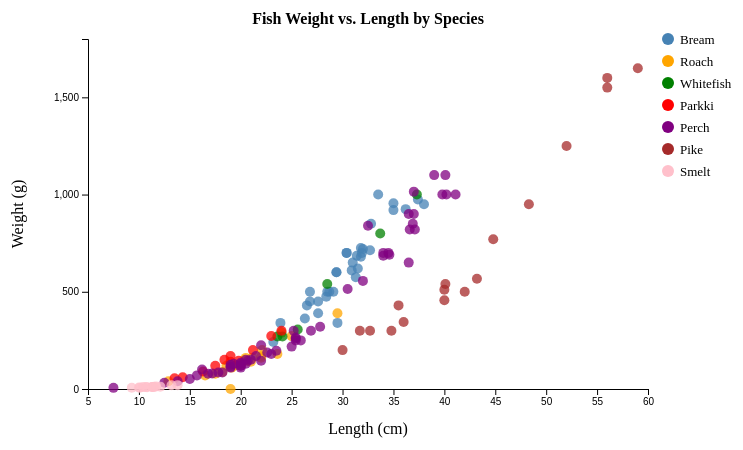
D3 v7 page, settled after 360 driven frames (6 s of simulated time); the page loaded 1 data file(s).


// ── scatter_plot_d3.js
d3.csv("fish.csv", d3.autoType).then(function(data) {

    let speciesList = [...new Set(data.map(d => d.Species))];
    const colorPalette = ["steelblue", "orange", "green", "red", "purple", "brown", "pink"];
    let speciesColor = {};
    speciesList.forEach((s, i) => { speciesColor[s] = colorPalette[i % colorPalette.length]; });

    const svgWidth = 800;
    const svgHeight = 450;
    const margin = { top: 40, right: 160, bottom: 60, left: 80 };

    const width = svgWidth - margin.left - margin.right;
    const height = svgHeight - margin.top - margin.bottom;

    const svg = d3.select("#chart-container")
        .append("svg")
        .attr("width", svgWidth)
        .attr("height", svgHeight);

    const chart = svg.append("g")
        .attr("transform", `translate(${margin.left},${margin.top})`);

    const scaleX = d3.scaleLinear()
        .domain(d3.extent(data, d => d.Length1)).nice()
        .range([0, width]);

    const scaleY = d3.scaleLinear()
        .domain([0, d3.max(data, d => d.Weight)]).nice()
        .range([height, 0]);

    chart.append("g")
        .attr("class", "axis axis-x")
        .attr("transform", `translate(0,${height})`)
        .call(d3.axisBottom(scaleX));

    chart.append("g")
        .attr("class", "axis axis-y")
        .call(d3.axisLeft(scaleY).ticks(5));

    chart.append("text")
        .attr("x", width / 2)
        .attr("y", height + 45)
        .attr("text-anchor", "middle")
        .text("Length (cm)");

    chart.append("text")
        .attr("transform", "rotate(-90)")
        .attr("x", -height / 2)
        .attr("y", -65)
        .attr("text-anchor", "middle")
        .text("Weight (g)");

    chart.append("text")
        .attr("x", width / 2)
        .attr("y", -15)
        .attr("text-anchor", "middle")
        .attr("font-size", "16px")
        .attr("font-weight", "bold")
        .text("Fish Weight vs. Length by Species");

    const tooltip = d3.select("#tooltip")
        .style("position", "absolute")
        .style("pointer-events", "none")
        .style("opacity", 0);

    chart.selectAll(".dot")
        .data(data)
        .enter()
        .append("circle")
        .attr("class", "dot")
        .attr("cx", d => scaleX(d.Length1))
        .attr("cy", d => scaleY(d.Weight))
        .attr("r", 5)
        .attr("fill", d => speciesColor[d.Species])
        .attr("opacity", 0.75)
        .on("mouseover", function(event, d) {
            tooltip.style("opacity", 1).html(`<b>${d.Species}</b><br>Length: ${d.Length1} cm<br>Weight: ${d.Weight} g`);
        })
        .on("mousemove", function(event) {
            tooltip.style("left", event.pageX + 12 + "px").style("top", event.pageY - 30 + "px");
        })
        .on("mouseout", function() {
            tooltip.style("opacity", 0);
        });

    const legend = chart.append("g").attr("transform", `translate(${width + 20}, 0)`);
    speciesList.forEach((species, i) => {
        legend.append("circle").attr("cx", 0).attr("cy", i * 22).attr("r", 6).attr("fill", speciesColor[species]);
        legend.append("text").attr("x", 12).attr("y", i * 22 + 5).attr("font-size", "13px").text(species);
    });
});


### data: fish.csv
Species, Weight, Length1, Length2, Length3, Fish_Height, Width
Bream, 242.0, 23.2, 25.4, 30.0, 11.52, 4.02
Bream, 290.0, 24.0, 26.3, 31.2, 12.48, 4.306
Bream, 340.0, 23.9, 26.5, 31.1, 12.38, 4.696
Bream, 363.0, 26.3, 29.0, 33.5, 12.73, 4.455
Bream, 430.0, 26.5, 29.0, 34.0, 12.44, 5.134
Bream, 450.0, 26.8, 29.7, 34.7, 13.6, 4.927
Bream, 500.0, 26.8, 29.7, 34.5, 14.18, 5.279
Bream, 390.0, 27.6, 30.0, 35.0, 12.67, 4.69
Bream, 450.0, 27.6, 30.0, 35.1, 14, 4.844
Bream, 500.0, 28.5, 30.7, 36.2, 14.23, 4.959
Bream, 475.0, 28.4, 31.0, 36.2, 14.26, 5.104
Bream, 500.0, 28.7, 31.0, 36.2, 14.37, 4.815
Bream, 500.0, 29.1, 31.5, 36.4, 13.76, 4.368
Bream, 340.0, 29.5, 32.0, 37.3, 13.91, 5.073
Bream, 600.0, 29.4, 32.0, 37.2, 14.95, 5.171
Bream, 600.0, 29.4, 32.0, 37.2, 15.44, 5.58
Bream, 700.0, 30.4, 33.0, 38.3, 14.86, 5.285
Bream, 700.0, 30.4, 33.0, 38.5, 14.94, 5.197
Bream, 610.0, 30.9, 33.5, 38.6, 15.63, 5.134
Bream, 650.0, 31.0, 33.5, 38.7, 14.47, 5.728
Bream, 575.0, 31.3, 34.0, 39.5, 15.13, 5.569
Bream, 685.0, 31.4, 34.0, 39.2, 15.99, 5.37
Bream, 620.0, 31.5, 34.5, 39.7, 15.52, 5.28
Bream, 680.0, 31.8, 35.0, 40.6, 15.47, 6.131
Bream, 700.0, 31.9, 35.0, 40.5, 16.24, 5.589
Bream, 725.0, 31.8, 35.0, 40.9, 16.36, 6.053
Bream, 720.0, 32.0, 35.0, 40.6, 16.36, 6.09
Bream, 714.0, 32.7, 36.0, 41.5, 16.52, 5.851
Bream, 850.0, 32.8, 36.0, 41.6, 16.89, 6.198
Bream, 1000, 33.5, 37.0, 42.6, 18.96, 6.603
Bream, 920.0, 35.0, 38.5, 44.1, 18.04, 6.306
Bream, 955.0, 35.0, 38.5, 44.0, 18.08, 6.292
Bream, 925.0, 36.2, 39.5, 45.3, 18.75, 6.75
Bream, 975.0, 37.4, 41.0, 45.9, 18.64, 6.747
Bream, 950.0, 38.0, 41.0, 46.5, 17.62, 6.37
Roach, 40.0, 12.9, 14.1, 16.2, 4.147, 2.268
Roach, 69.0, 16.5, 18.2, 20.3, 5.298, 2.822
Roach, 78.0, 17.5, 18.8, 21.2, 5.576, 2.904
Roach, 87.0, 18.2, 19.8, 22.2, 5.617, 3.175
Roach, 120.0, 18.6, 20.0, 22.2, 6.216, 3.574
Roach, 0.0, 19.0, 20.5, 22.8, 6.475, 3.352
Roach, 110.0, 19.1, 20.8, 23.1, 6.168, 3.396
Roach, 120.0, 19.4, 21.0, 23.7, 6.115, 3.294
Roach, 150.0, 20.4, 22.0, 24.7, 5.804, 3.754
Roach, 145.0, 20.5, 22.0, 24.3, 6.634, 3.548
Roach, 160.0, 20.5, 22.5, 25.3, 7.033, 3.82
Roach, 140.0, 21.0, 22.5, 25.0, 6.55, 3.325
Roach, 160.0, 21.1, 22.5, 25.0, 6.4, 3.8
Roach, 169.0, 22.0, 24.0, 27.2, 7.534, 3.835
Roach, 161.0, 22.0, 23.4, 26.7, 6.915, 3.631
Roach, 200.0, 22.1, 23.5, 26.8, 7.397, 4.127
Roach, 180.0, 23.6, 25.2, 27.9, 7.087, 3.906
Roach, 290.0, 24.0, 26.0, 29.2, 8.877, 4.497
Roach, 272.0, 25.0, 27.0, 30.6, 8.568, 4.774
Roach, 390.0, 29.5, 31.7, 35.0, 9.485, 5.355
Whitefish, 270.0, 23.6, 26.0, 28.7, 8.38, 4.248
Whitefish, 270.0, 24.1, 26.5, 29.3, 8.145, 4.248
Whitefish, 306.0, 25.6, 28.0, 30.8, 8.778, 4.682
Whitefish, 540.0, 28.5, 31.0, 34.0, 10.74, 6.562
Whitefish, 800.0, 33.7, 36.4, 39.6, 11.76, 6.574
... 99 more rows